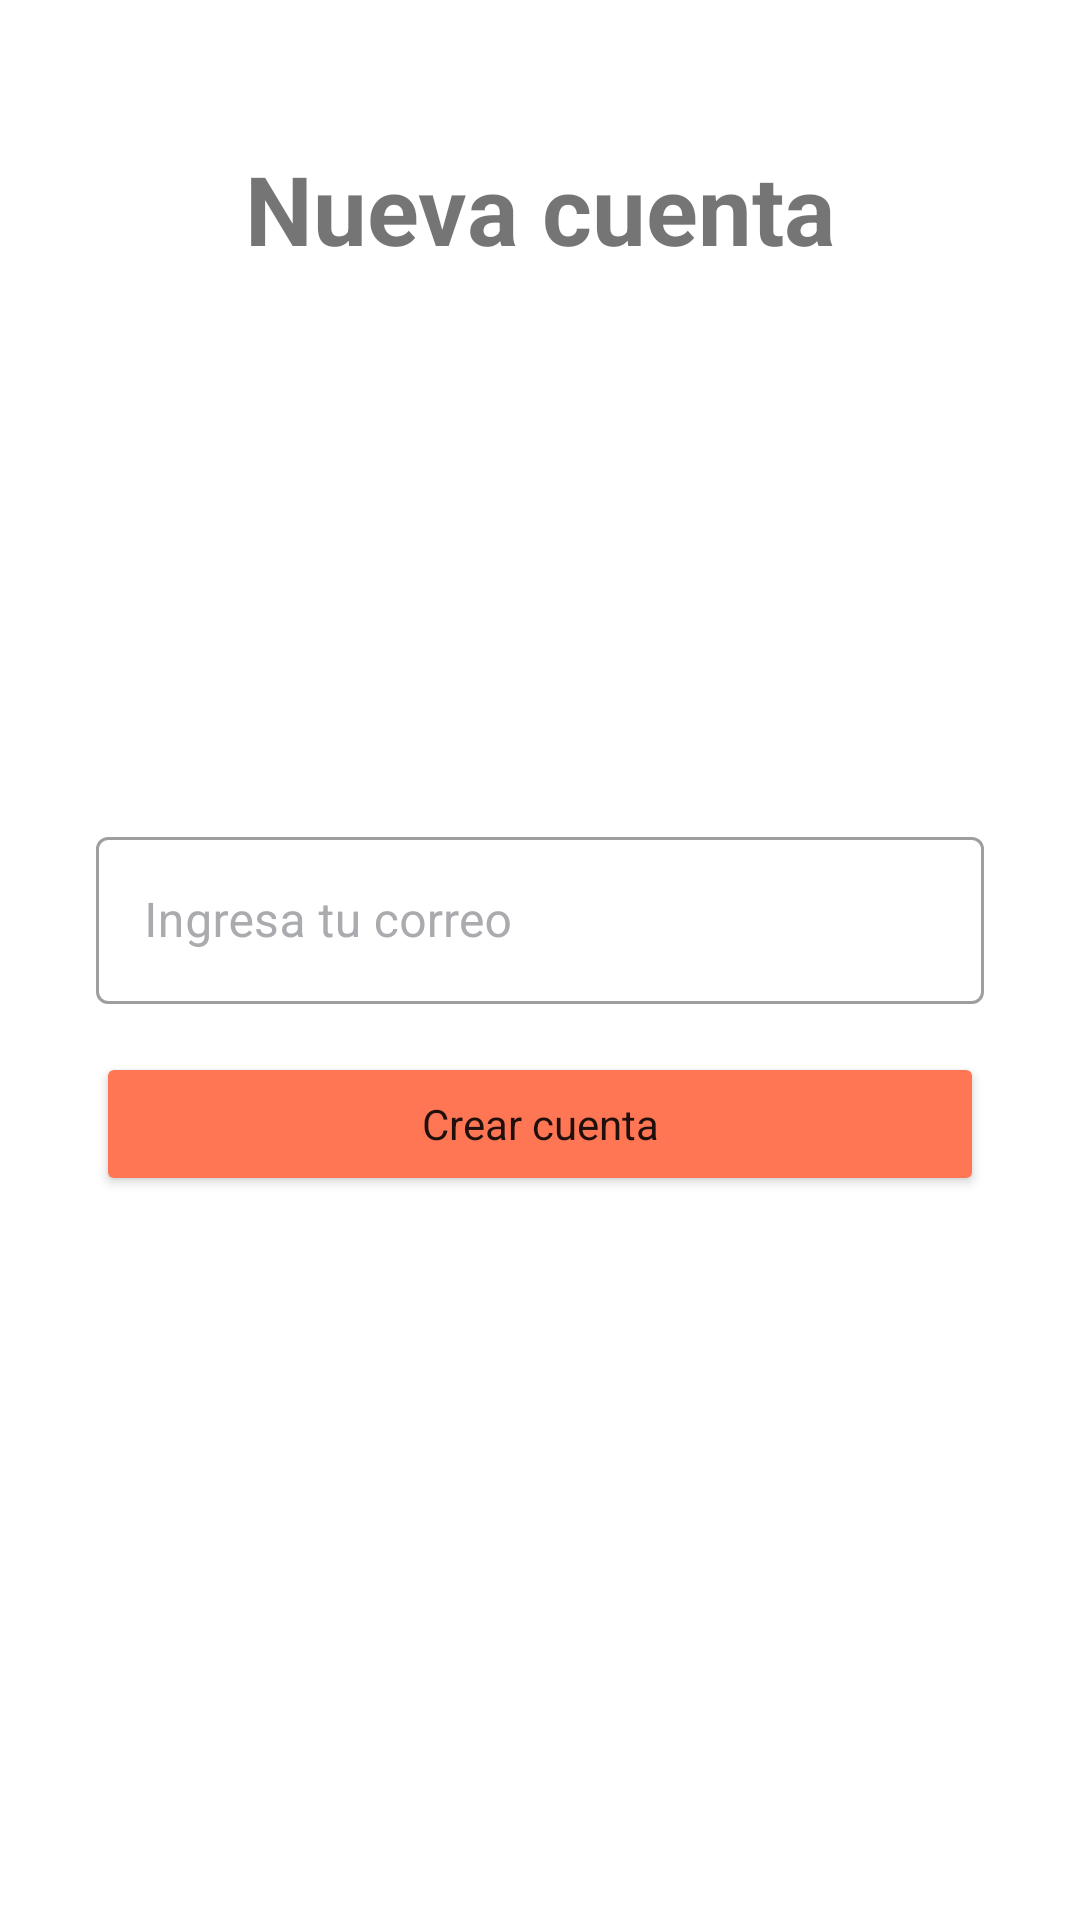

The Android layout XML behind this screen, and the referenced resources:
<!-- AndroidManifest.xml: application theme Theme.JetpackNavigation -->
<!-- res/layout/fragment_new_account.xml -->
<?xml version="1.0" encoding="utf-8"?>
<androidx.constraintlayout.widget.ConstraintLayout xmlns:android="http://schemas.android.com/apk/res/android"
    xmlns:app="http://schemas.android.com/apk/res-auto"
    xmlns:tools="http://schemas.android.com/tools"
    android:layout_width="match_parent"
    android:layout_height="match_parent"
    tools:context=".NewAccountFragment">

    <TextView
        android:id="@+id/textView_newAccountFragment_title"
        android:layout_width="wrap_content"
        android:layout_height="wrap_content"
        android:layout_marginTop="@dimen/bigDistance"
        android:text="@string/newAccount"
        android:textSize="@dimen/textHeaderOne"
        android:textStyle="bold"
        app:layout_constraintEnd_toEndOf="parent"
        app:layout_constraintStart_toStartOf="parent"
        app:layout_constraintTop_toTopOf="parent"
        />

    <com.google.android.material.textfield.TextInputLayout
        android:id="@+id/editText_newAccountFragment_email"
        android:layout_width="match_parent"
        android:layout_height="wrap_content"
        android:layout_marginStart="@dimen/distanceOne"
        android:layout_marginEnd="@dimen/distanceOne"
        android:layout_marginTop="@dimen/distanceOne"
        app:layout_constraintStart_toStartOf="@id/textView_newAccountFragment_title"
        app:layout_constraintTop_toTopOf="parent"
        app:layout_constraintBottom_toTopOf="@id/button_newAccountFragment_createCount"
        android:hint="@string/inputEmail"
        android:textColorHint="@color/material_dynamic_neutral70"
        style="@style/Widget.MaterialComponents.TextInputLayout.OutlinedBox"
        app:layout_constraintVertical_chainStyle="packed"
        >

        <com.google.android.material.textfield.TextInputEditText
            android:layout_width="match_parent"
            android:layout_height="match_parent"/>

    </com.google.android.material.textfield.TextInputLayout>

    <Button
        android:id="@+id/button_newAccountFragment_createCount"
        android:layout_width="match_parent"
        android:layout_height="wrap_content"
        android:layout_marginStart="@dimen/distanceOne"
        android:layout_marginEnd="@dimen/distanceOne"
        android:layout_marginTop="@dimen/distanceThree"
        android:backgroundTint="@color/orange"
        android:text="@string/createCount"
        android:textAppearance="@style/TextAppearance.AppCompat.Body1"
        app:layout_constraintBottom_toBottomOf="parent"
        app:layout_constraintEnd_toEndOf="parent"
        app:layout_constraintStart_toStartOf="parent"
        app:layout_constraintTop_toBottomOf="@+id/editText_newAccountFragment_email" />



</androidx.constraintlayout.widget.ConstraintLayout>
<!-- resources referenced by this layout -->
<resources>
  <color name="orange">#FF7655</color>
  <dimen name="bigDistance">48dp</dimen>
  <dimen name="distanceOne">32dp</dimen>
  <dimen name="distanceThree">16dp</dimen>
  <dimen name="textHeaderOne">32sp</dimen>
  <string name="createCount">Crear cuenta</string>
  <string name="inputEmail">Ingresa tu correo</string>
  <string name="newAccount">Nueva cuenta</string>
  <style name="Theme.JetpackNavigation" parent="Theme.MaterialComponents.Light.NoActionBar">
          
          <item name="colorPrimary">@color/purple_500</item>
          <item name="colorPrimaryVariant">@color/purple_700</item>
          <item name="colorOnPrimary">@color/white</item>
          
          <item name="colorSecondary">@color/teal_200</item>
          <item name="colorSecondaryVariant">@color/teal_700</item>
          <item name="colorOnSecondary">@color/black</item>
          
          <item name="android:statusBarColor" tools:targetApi="l">?attr/colorPrimaryVariant</item>
          
      </style>
  <color name="purple_500">#FF6200EE</color>
  <color name="purple_700">#FF3700B3</color>
  <color name="white">#FFFFFFFF</color>
  <color name="teal_200">#FF03DAC5</color>
  <color name="teal_700">#FF018786</color>
  <color name="black">#FF000000</color>
</resources>
